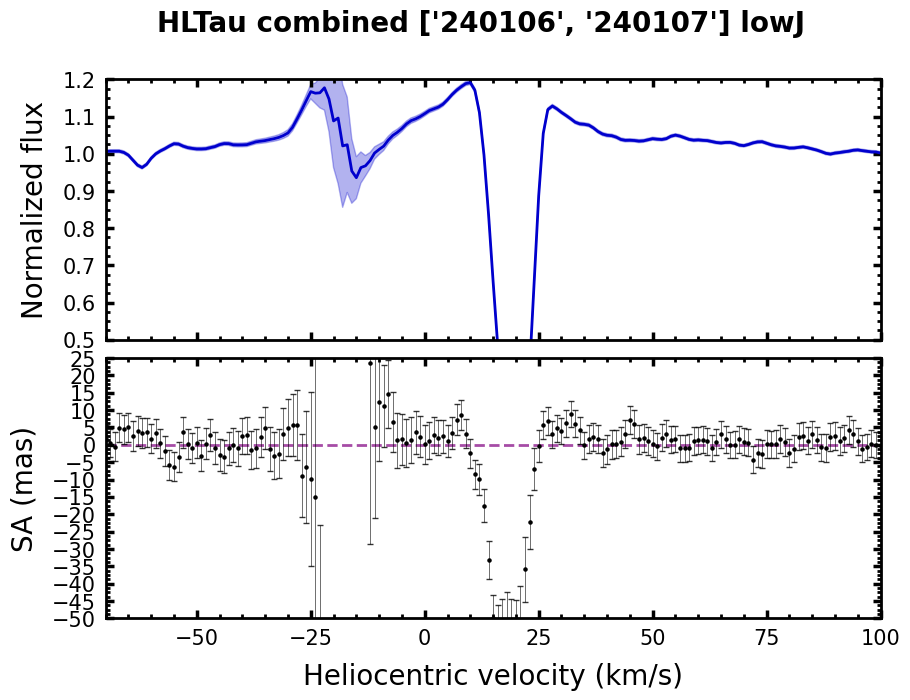

The table this chart was drawn from, first rows:
# Combination of lowJ over dates ['24010…, '240107']
Vhelio, flux, err_flux, SA, err_SA
-150, 0.9908, 0.0040, -2.463, 4.143
-149, 0.9899, 0.0040, -5.259, 4.157
-148, 0.9959, 0.0040, -3.960, 4.097
-147, 1.003, 0.0041, -1.229, 4.060
-146, 1.003, 0.0041, -1.578, 4.095
-145, 0.9998, 0.0041, -2.958, 4.099
-144, 0.9984, 0.0041, -4.280, 4.114
-143, 0.9989, 0.0041, -2.473, 4.155
-142, 1.001, 0.0041, 0.085, 4.207
-141, 1.004, 0.0041, 0.576, 4.219
-140, 1.004, 0.0042, 1.441, 4.219
-139, 1, 0.0042, 5.024, 4.243
-138, 0.9962, 0.0042, 2.749, 4.270
-137, 0.9956, 0.0042, -0.476, 4.210
-136, 0.9990, 0.0041, -1.636, 4.171
-135, 1.002, 0.0041, -1.544, 4.159
-134, 1.004, 0.0041, -0.943, 4.196
-133, 1.005, 0.0041, -1.187, 4.226
-132, 1.005, 0.0042, -0.609, 4.251
-131, 1.007, 0.0042, -2.244, 4.255
-130, 1.009, 0.0043, -0.866, 4.325
-129, 1.007, 0.0043, 3.412, 4.427
-128, 1.001, 0.0043, 1.946, 4.470
-127, 0.9995, 0.0043, 2.320, 4.418
-126, 1.001, 0.0043, -1.577, 4.388
-125, 1.002, 0.0043, -2.416, 4.417
-124, 1.002, 0.0044, -2.901, 4.458
-123, 1.003, 0.0044, -0.183, 4.498
-122, 1.001, 0.0045, 3.848, 4.543
-121, 0.9946, 0.0045, 5.389, 4.577
-120, 0.9907, 0.0045, 1.715, 4.583
-119, 0.9927, 0.0044, 2.418, 4.576
-118, 0.9946, 0.0044, 5.909, 4.550
-117, 0.9957, 0.0044, 5.877, 4.513
-116, 0.9978, 0.0044, 3.888, 4.477
-115, 1.001, 0.0044, -0.087, 4.426
-114, 1.003, 0.0044, 2.049, 4.484
-113, 1.002, 0.0044, 4.727, 4.532
-112, 0.9995, 0.0044, 3.348, 4.543
-111, 0.9971, 0.0044, -5.630, 4.430
-110, 0.9971, 0.0044, -7.841, 4.352
-109, 0.9976, 0.0044, -5.703, 4.425
-108, 0.9994, 0.0045, 2.876, 4.528
-107, 1.001, 0.0045, 4.983, 4.569
-106, 1.002, 0.0045, 1.188, 4.537
-105, 1.002, 0.0045, -5.954, 4.456
-104, 1, 0.0044, -12.19, 4.398
-103, 0.9993, 0.0044, -4.714, 4.394
-102, 0.9992, 0.0044, 1.399, 4.387
-101, 0.9997, 0.0043, 3.589, 4.372
-100, 1.002, 0.0043, 5.075, 4.354
-99.00, 1.004, 0.0043, 4.358, 4.346
-98.00, 1.003, 0.0043, 2.270, 4.335
-97.00, 1.002, 0.0043, -1.529, 4.324
-96.00, 0.9999, 0.0042, 0.423, 4.276
-95.00, 1.001, 0.0042, 3.747, 4.227
-94.00, 1.003, 0.0042, 5.311, 4.215
-93.00, 1.004, 0.0042, 6.412, 4.209
-92.00, 1.002, 0.0042, 6.100, 4.193
... 242 more rows
